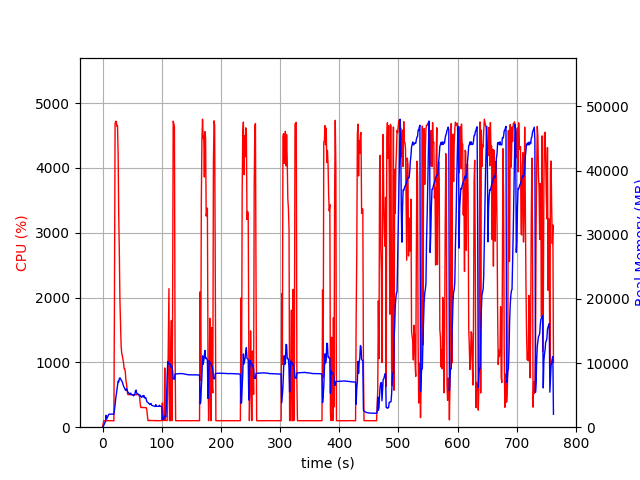

Source data for this figure (header and first rows):
elapsed_time, nproc, cpu, mem_real, mem_virtual
4.3392181396484375e-05, 1, 0.0, 6.195, 3121
1.007, 1, 46.7, 81.53, 691.7
2.015, 1, 100.2, 297.8, 1256
3.024, 1, 99.2, 501.8, 1896
4.032, 1, 100.1, 689.8, 3182
5.04, 1, 99.2, 905.8, 3182
6.047, 1, 100.3, 1860, 5742
7.056, 1, 100.1, 1286, 5742
8.063, 1, 100.2, 1502, 5742
9.074, 1, 99.0, 1718, 5742
10.08, 1, 101.1, 1934, 5742
11.09, 1, 99.0, 2039, 5230
12.1, 1, 100.1, 2039, 5230
13.11, 1, 100.0, 2039, 5230
14.12, 1, 100.0, 2039, 5230
15.13, 1, 99.0, 2039, 5230
16.14, 1, 100.0, 2039, 5230
17.15, 1, 99.9, 2039, 5230
18.16, 1, 99.9, 2035, 5230
19.17, 1, 100.0, 2035, 5230
20.18, 1, 2083, 2759, 9816
21.21, 1, 4683, 3485, 10687
22.24, 1, 4720, 4454, 11654
23.26, 1, 4716, 5115, 12387
24.28, 1, 4642, 5754, 13124
25.31, 1, 4651, 6345, 13756
26.34, 1, 4206, 7172, 14749
27.35, 1, 3277, 7065, 14864
28.36, 1, 2694, 7545, 15446
29.37, 1, 1963, 7701, 15852
30.38, 1, 1580, 7566, 15936
31.39, 1, 1252, 7341, 16028
32.4, 1, 1144, 7245, 16160
33.4, 1, 1101, 7025, 16350
34.41, 1, 1046, 6719, 16350
35.42, 1, 998.6, 6427, 16406
36.43, 1, 903.1, 6223, 16406
37.44, 1, 901.8, 6042, 16406
38.45, 1, 855.3, 5810, 16406
39.46, 1, 722.7, 5732, 16502
40.47, 1, 673.1, 6012, 16726
41.48, 1, 576.9, 5831, 17068
42.49, 1, 505.7, 5510, 17068
43.5, 1, 502.4, 5423, 17068
44.51, 1, 503.4, 5308, 17068
45.52, 1, 502.0, 5178, 17068
46.53, 1, 502.6, 5150, 17068
47.54, 1, 501.5, 5317, 17068
48.55, 1, 500.5, 5133, 17068
49.56, 1, 501.1, 5094, 17068
50.58, 1, 499.9, 5060, 17068
51.59, 1, 500.7, 4997, 17068
52.6, 1, 501.9, 4889, 17068
53.61, 1, 500.3, 5092, 17068
54.62, 1, 500.8, 5154, 17068
55.63, 1, 499.4, 5643, 17260
56.64, 1, 501.5, 5785, 17260
57.65, 1, 502.3, 5323, 17260
58.66, 1, 503.2, 5223, 17260
59.67, 1, 502.8, 5170, 17260
... 692 more rows
